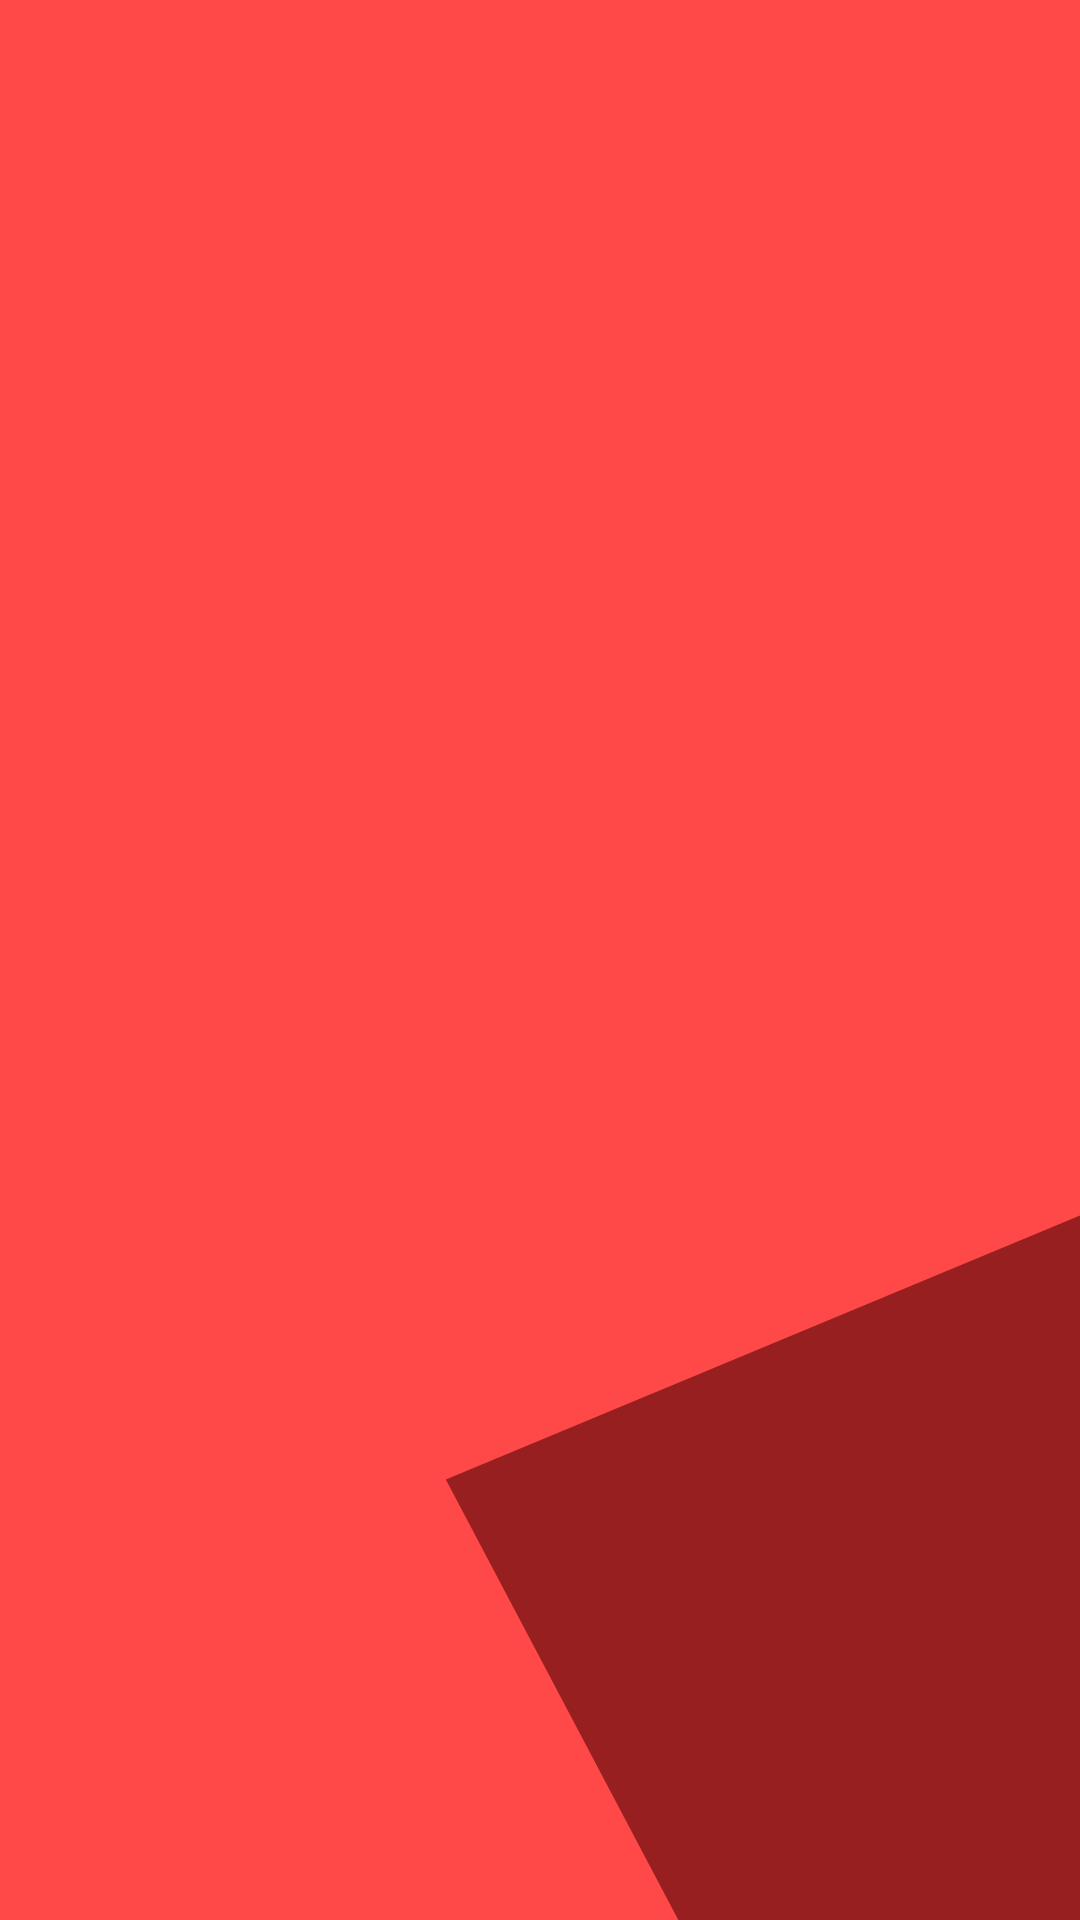

Here is an Android app screen rendered from its layout file. Give the layout XML and the strings, colors and styles it references.
<!-- AndroidManifest.xml: application theme splashScreenTheme -->
<!-- res/layout/activity_view_apts.xml -->
<?xml version="1.0" encoding="utf-8"?>
<androidx.constraintlayout.widget.ConstraintLayout xmlns:android="http://schemas.android.com/apk/res/android"
    xmlns:app="http://schemas.android.com/apk/res-auto"
    xmlns:tools="http://schemas.android.com/tools"
    android:background="@drawable/ic_gradient_red_trainer_fitness_instagram_post"
    android:layout_width="match_parent"
    android:layout_height="match_parent"
    tools:context=".ViewAptsActivity">

    <androidx.recyclerview.widget.RecyclerView
        android:id="@+id/recyclerView"
        android:layout_width="match_parent"
        android:layout_height="match_parent" />
</androidx.constraintlayout.widget.ConstraintLayout>
<!-- resources referenced by this layout -->
<resources>
  <!-- drawable ic_gradient_red_trainer_fitness_instagram_post (drawable) -->
  <vector xmlns:android="http://schemas.android.com/apk/res/android"
      android:width="1080dp"
      android:height="1080dp"
      android:viewportWidth="810"
      android:viewportHeight="810">
    <path
        android:pathData="M-81,-81h972v972h-972z"
        android:fillColor="#FFFFFF"/>
    <path
        android:pathData="M-81,-81h972v972h-972z"
        android:fillColor="#FFFFFF"/>
    <path
        android:pathData="M-81,-81h972v972h-972z"
        android:fillColor="#FF4949"/>
    <group>
      <clip-path
          android:pathData="M-81,-81h972v972h-972z"/>
      <group>
        <clip-path
            android:pathData="M0,0h810v810h-810z"/>
        <group>
        </group>
      </group>
    </group>
    <path
        android:pathData="M-342.473,1161.188L-59.859,268.934L571.566,959.797ZM-342.473,1161.188"
        android:fillColor="#FF4949"
        android:fillType="nonZero"/>
    <group>
      <clip-path
          android:pathData="M357,108L729,108L729,582.707L357,582.707ZM357,108"/>
      <group>
      </group>
    </group>
    <path
        android:pathData="M334.367,624.211L1245.629,410.688L974.938,1306.629ZM334.367,624.211"
        android:fillColor="#981F1F"
        android:fillType="nonZero"/>
  </vector>
  <style name="splashScreenTheme" parent="Theme.MaterialComponents.Light.NoActionBar">
          <item name="android:windowBackground">@mipmap/launch_image</item>
          <item name="android:statusBarColor">@color/black</item>
  
  
  
      </style>
  <!-- not gathered from this repository: default colours our renderer supplied (Android Studio template values) -->
  <color name="black">#FF000000</color>
</resources>
